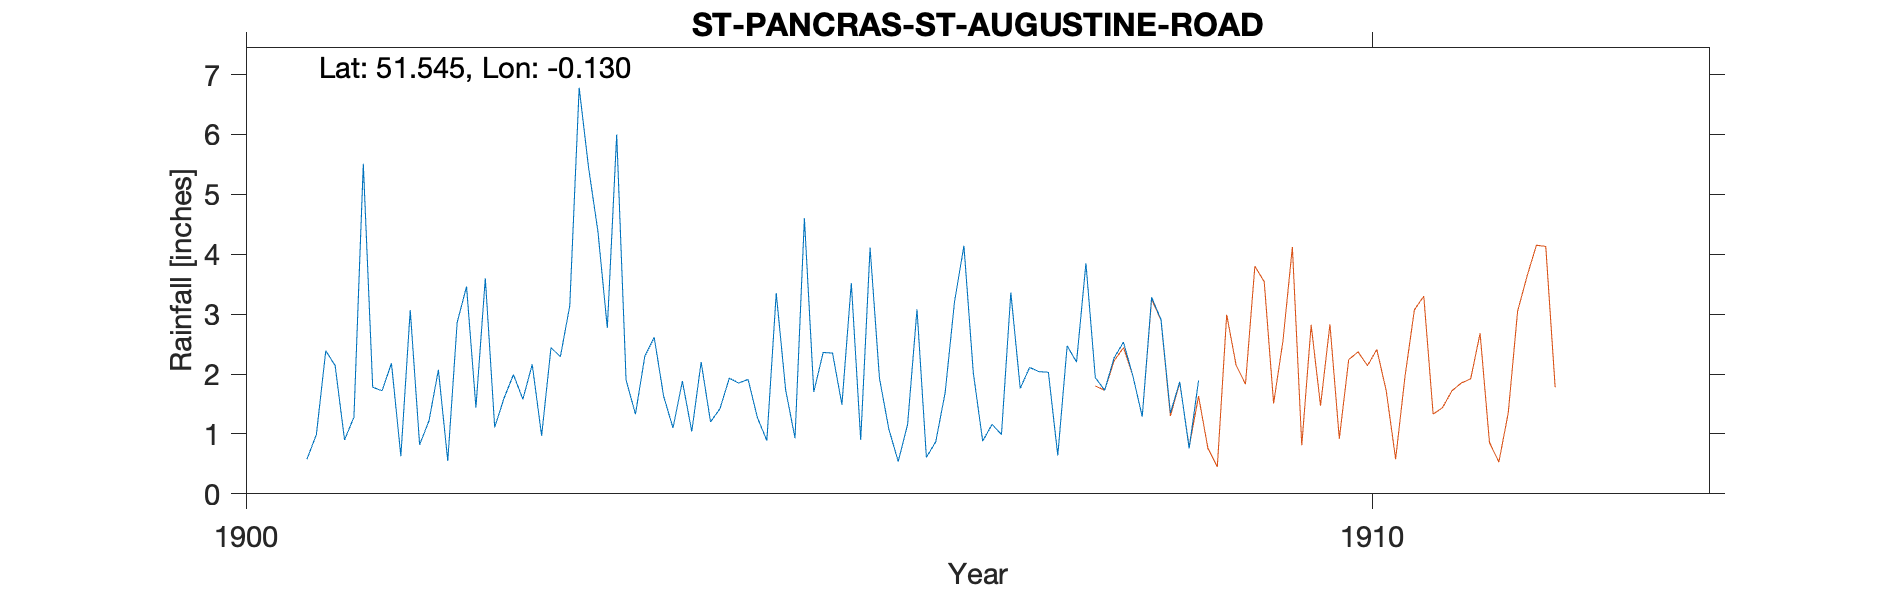

Source data for this figure (header and first rows):
ST-PANCRAS-ST-AUGUSTINE-ROAD-OLD-GAUGE, , , , , , , , , , 
Grid ref, TQ298846, Long, -0.1295, Lat, 51.55, Elevation, 150, ft., , 
Station no, RR7739, , , , , , , , , 
, 1900, 1901, 1902, 1903, 1904, 1905, 1906, 1907, 1908, 1909
January, , 0.58, 0.82, 2.16, 2.3, 1.27, 4.11, 0.88, 1.94, 
February, , 0.99, 1.22, 0.97, 2.61, 0.89, 1.93, 1.16, 1.73, 
March, , 2.39, 2.07, 2.44, 1.63, 3.35, 1.08, 0.99, 2.27, 
April, , 2.14, 0.55, 2.29, 1.1, 1.74, 0.54, 3.36, 2.53, 
May, , 0.9, 2.86, 3.14, 1.88, 0.93, 1.16, 1.76, 1.97, 
June, , 1.28, 3.46, 6.78, 1.04, 4.6, 3.08, 2.11, 1.29, 
July, , 5.51, 1.44, 5.45, 2.2, 1.7, 0.61, 2.04, 3.28, 
August, , 1.78, 3.6, 4.38, 1.2, 2.36, 0.87, 2.03, 2.91, 
September, , 1.72, 1.11, 2.77, 1.42, 2.35, 1.69, 0.64, 1.35, 
October, , 2.18, 1.6, 6, 1.93, 1.49, 3.21, 2.47, 1.87, 
November, , 0.63, 1.99, 1.9, 1.85, 3.52, 4.14, 2.2, 0.76, 
December, , 3.07, 1.58, 1.33, 1.91, 0.9, 2.02, 3.85, 1.89, 
Total, , 23.17, 22.3, 39.61, 21.07, 25.1, 24.44, 23.49, 23.79, 
NGR is on St Augustines Road at the NE e…, , , , , , , , , , 
